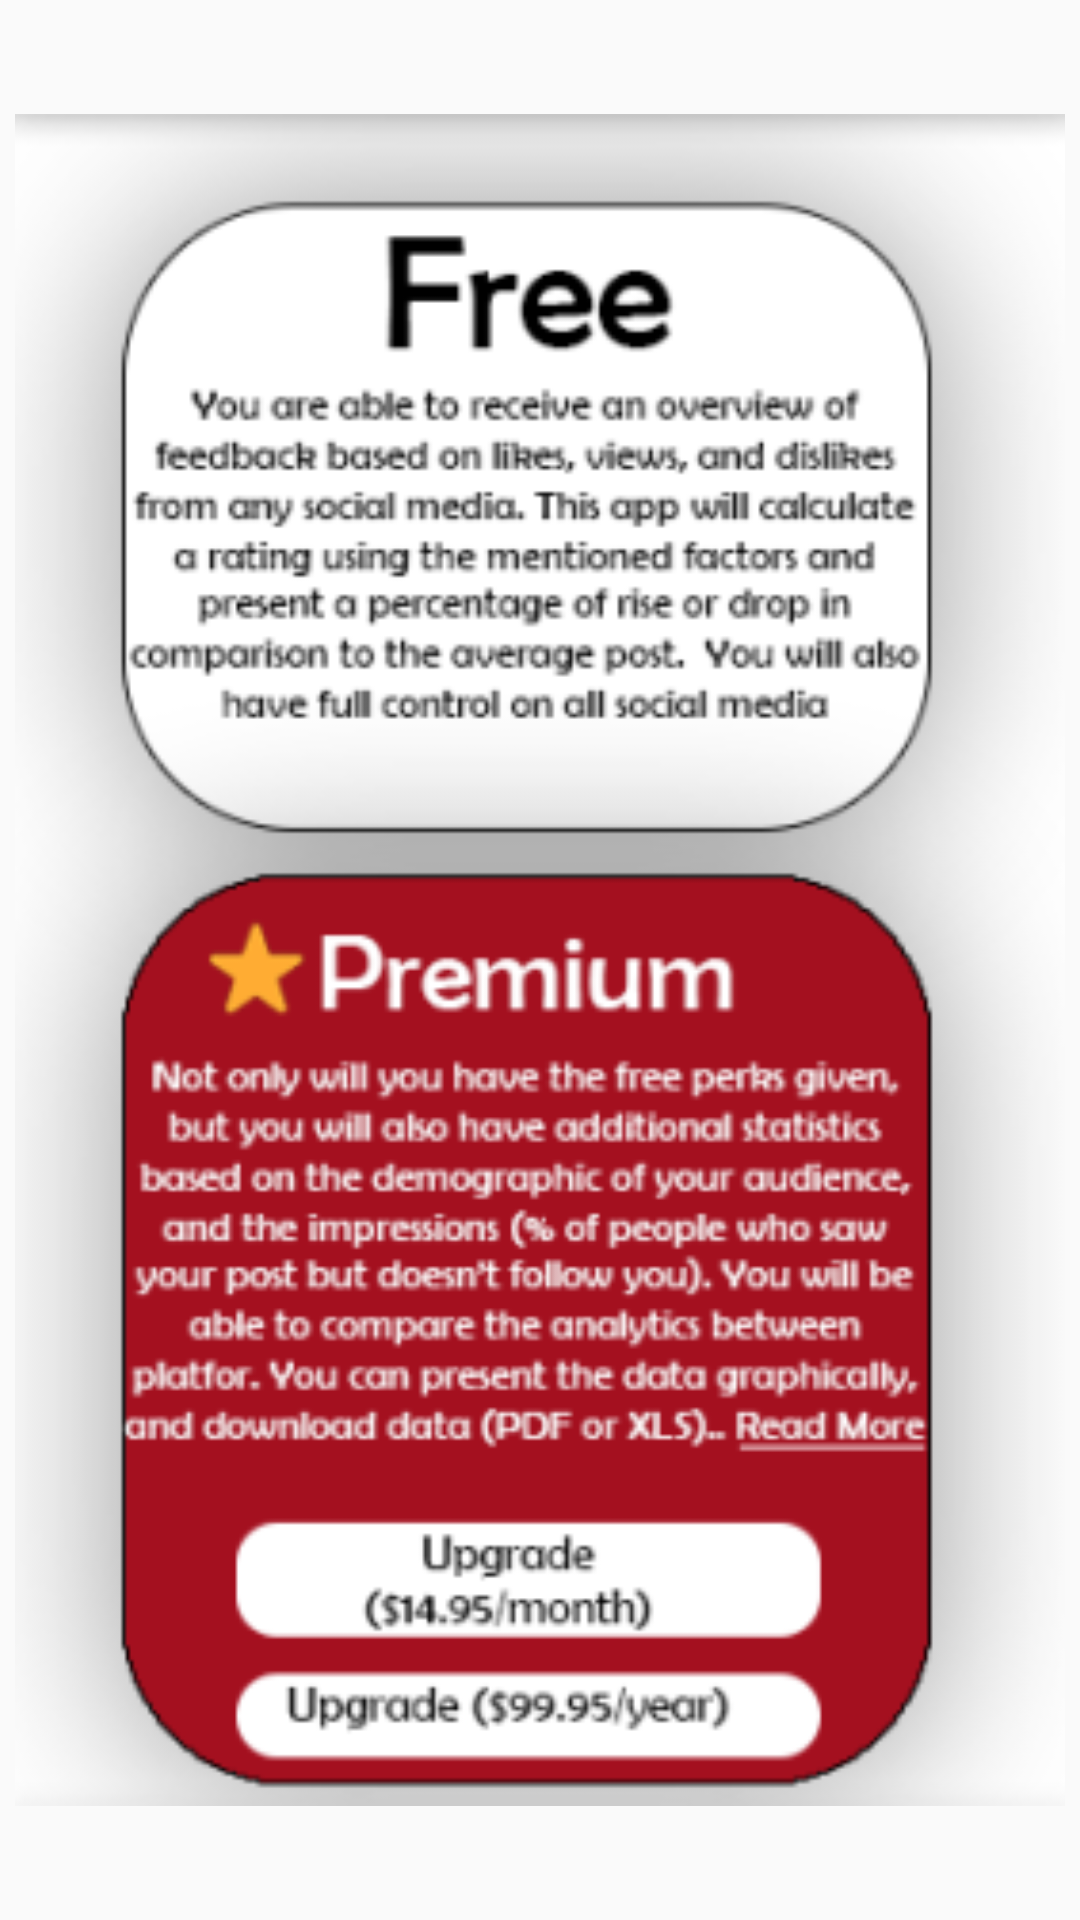

The Android layout XML behind this screen, and the referenced resources:
<!-- AndroidManifest.xml: application theme Theme.Design.Light.NoActionBar -->
<!-- res/layout/activity_premium.xml -->
<?xml version="1.0" encoding="utf-8"?>
<androidx.constraintlayout.widget.ConstraintLayout xmlns:android="http://schemas.android.com/apk/res/android"
    xmlns:app="http://schemas.android.com/apk/res-auto"
    xmlns:tools="http://schemas.android.com/tools"
    android:layout_width="match_parent"
    android:layout_height="match_parent"
    tools:context=".premium">

    <ImageView
        android:id="@+id/imageView3"
        android:layout_width="350dp"
        android:layout_height="568dp"
        android:onClick="onReturn_Click"
        app:layout_constraintBottom_toBottomOf="parent"
        app:layout_constraintEnd_toEndOf="parent"
        app:layout_constraintStart_toStartOf="parent"
        app:layout_constraintTop_toTopOf="parent"
        app:srcCompat="@drawable/premium" />
</androidx.constraintlayout.widget.ConstraintLayout>
<!-- resources referenced by this layout -->
<resources>
  <!-- drawable premium: png bitmap (drawable, 74676 bytes) -->
</resources>
